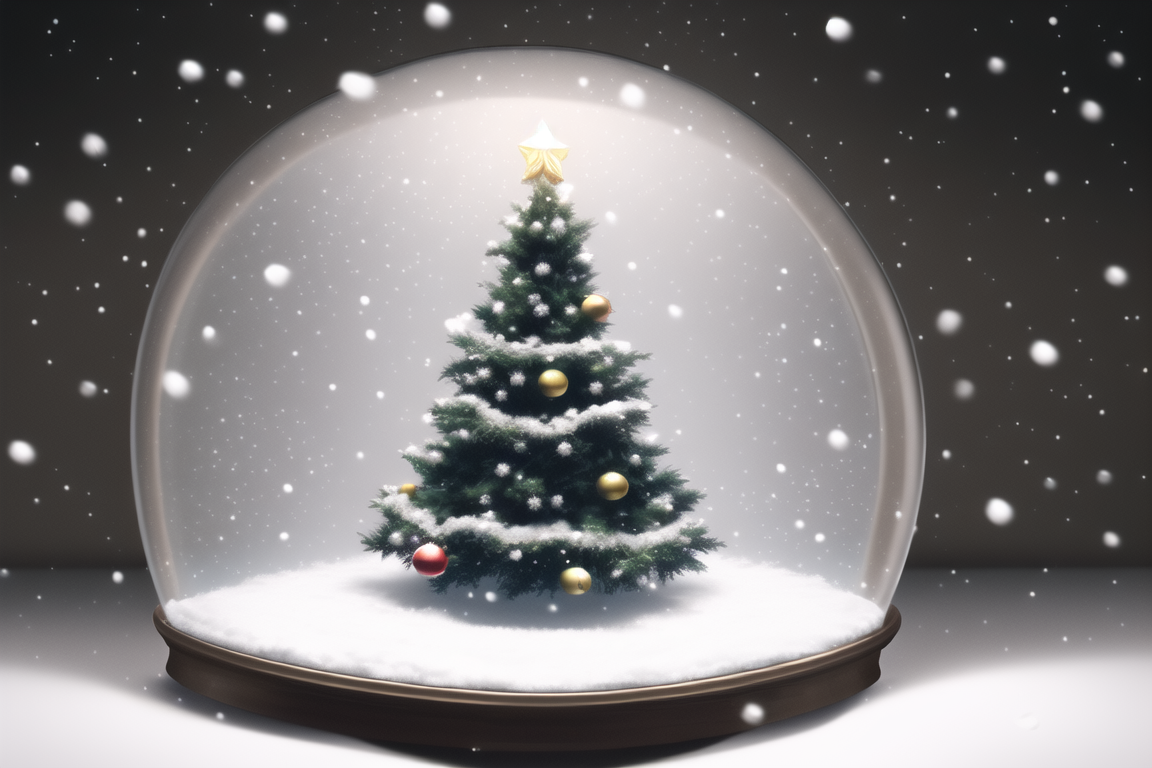
Generation parameters embedded in this image by NovelAI (PNG 'Description' and 'Comment' text chunks):
christmas tree in victorian mansion,  gloomy, melancholic, intricate details, photorealistic, highly detailed, digital illustration, snow globe
{"steps":50,"sampler":"k_euler","seed":3900591879,"strength":0.6,"noise":0.0,"scale":11.0,"uc":"nsfw, lowres, bad anatomy, bad hands, text, error, missing fingers, extra digit, fewer digits, cropped, worst quality, low quality, normal quality, jpeg artifacts, signature, watermark, username, blurry, nsfw, lowres, bad anatomy, bad hands,worst quality, low quality, normal quality, jpeg artifacts, signature, watermark, username, blurry, outline, white outline, anime, cartoon"}